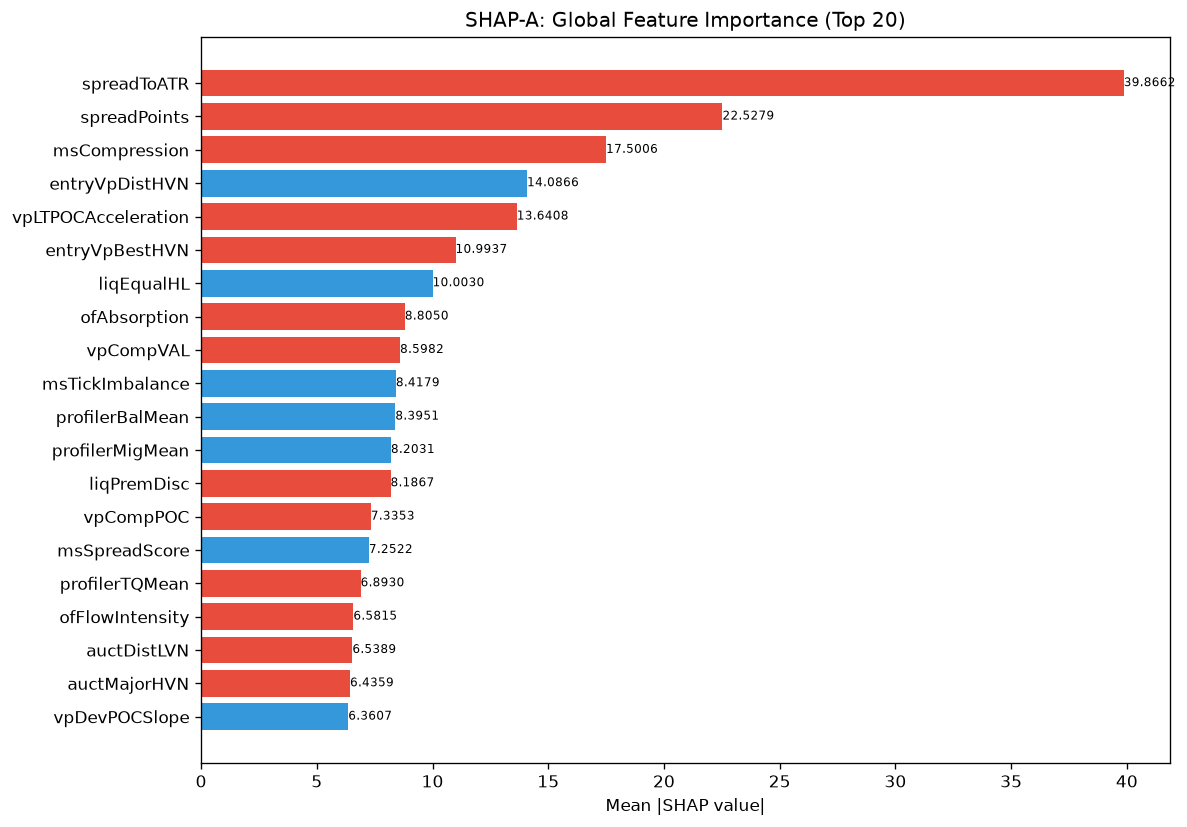

The table this chart was drawn from, first rows:
feature, category, mean_abs_shap, mean_shap, std_shap, rank
spreadToATR, unknown, 39.87, -7.977, 28.62, 1
spreadPoints, unknown, 22.53, -4.813, 26.02, 2
msCompression, unknown, 17.5, -3.418, 24.18, 3
entryVpDistHVN, unknown, 14.09, 1.977, 11.12, 4
vpLTPOCAcceleration, unknown, 13.64, -2.064, 24.69, 5
entryVpBestHVN, unknown, 10.99, -0.251, 6.059, 6
liqEqualHL, unknown, 10, 0.8956, 8.391, 7
ofAbsorption, unknown, 8.805, -0.2218, 7.38, 8
vpCompVAL, unknown, 8.598, -0.4872, 5.446, 9
msTickImbalance, unknown, 8.418, 0.009675, 6.512, 10
profilerBalMean, unknown, 8.395, 1.459, 6.411, 11
profilerMigMean, unknown, 8.203, 0.7806, 11.24, 12
liqPremDisc, unknown, 8.187, -0.3669, 11.78, 13
vpCompPOC, unknown, 7.335, -0.06406, 7.427, 14
msSpreadScore, unknown, 7.252, 1.112, 6.088, 15
profilerTQMean, unknown, 6.893, -0.4065, 6.394, 16
ofFlowIntensity, unknown, 6.581, -0.4917, 7.478, 17
auctDistLVN, unknown, 6.539, -0.1829, 4.157, 18
auctMajorHVN, unknown, 6.436, -0.4362, 3.8, 19
vpDevPOCSlope, unknown, 6.361, 0.673, 6.767, 20
auctRegimeConf, unknown, 6.066, 0.6205, 9.261, 21
RR, unknown, 5.947, 0.5073, 5.8, 22
avgSpread, unknown, 5.815, -1.455, 5.745, 23
auctTargetPrice, unknown, 5.736, -0.7106, 3.953, 24
vpLTBalanceStability, unknown, 5.546, -0.7715, 6.628, 25
liqStopCluster, unknown, 5.177, -0.579, 5.623, 26
atrProxy, unknown, 5.122, 0.1561, 3.797, 27
ofContext, engine_composite, 4.945, 1.134, 6.68, 28
vpLTNearestZonePrice, unknown, 4.403, -0.5433, 3.012, 29
liqDensity, unknown, 4.276, 1.253, 8.465, 30
vpDistCompPOC, unknown, 4.158, 0.4407, 3.746, 31
auctContinuation, unknown, 3.963, -0.6773, 5.243, 32
auctBalance, unknown, 3.871, -0.2394, 5.13, 33
vpLTPOCVelocity, unknown, 3.82, 0.1839, 4.545, 34
vpMigrationScore, unknown, 3.704, 0.1162, 5.125, 35
auctTargetConf, unknown, 3.646, -0.2213, 4.351, 36
ofParticipation, unknown, 3.516, -0.1522, 2.779, 37
auctDistHVN, unknown, 3.507, -0.04659, 2.915, 38
liqSessionLiq, unknown, 3.502, 0.2055, 6.193, 39
smFVG, unknown, 3.473, 0.03613, 3.33, 40
liqContext, engine_composite, 3.153, -0.4528, 3.308, 41
TP, unknown, 3.144, -0.2092, 1.656, 42
entryVpDistLVN, unknown, 3.098, -0.1739, 2.547, 43
auctExpReward, unknown, 3.072, -0.2242, 2.351, 44
vpPullbackPOC, unknown, 3.048, -0.5074, 2.445, 45
vpBestHVNScore, unknown, 3.021, -0.9046, 3.249, 46
auctHVNStrength, unknown, 3.003, 0.3521, 3.356, 47
session, unknown, 2.868, 0.1545, 1.839, 48
vpVAOverlapRatio, unknown, 2.847, -0.5384, 3.344, 49
vpLTPOC10d, unknown, 2.805, 0.09002, 3.27, 50
thesis, unknown, 2.794, -0.1656, 4.693, 51
vpLTTransitionScore, unknown, 2.727, -0.312, 2.656, 52
smZoneQuality, unknown, 2.682, 0.6971, 3.396, 53
vpDailyPOC, unknown, 2.66, 0.3446, 2.822, 54
entryVpVAH, unknown, 2.653, -0.06941, 2.403, 55
vpLTMajorHVNStrength, unknown, 2.509, -0.1456, 2.957, 56
entryVpDevPOCDir, unknown, 2.438, 0.4367, 2.403, 57
auctTargetProb, unknown, 2.342, -0.07189, 2.221, 58
msTickVelocity, unknown, 2.048, 0.02818, 2.354, 59
smContext, engine_composite, 1.991, 0.1228, 2.032, 60
... 112 more rows
